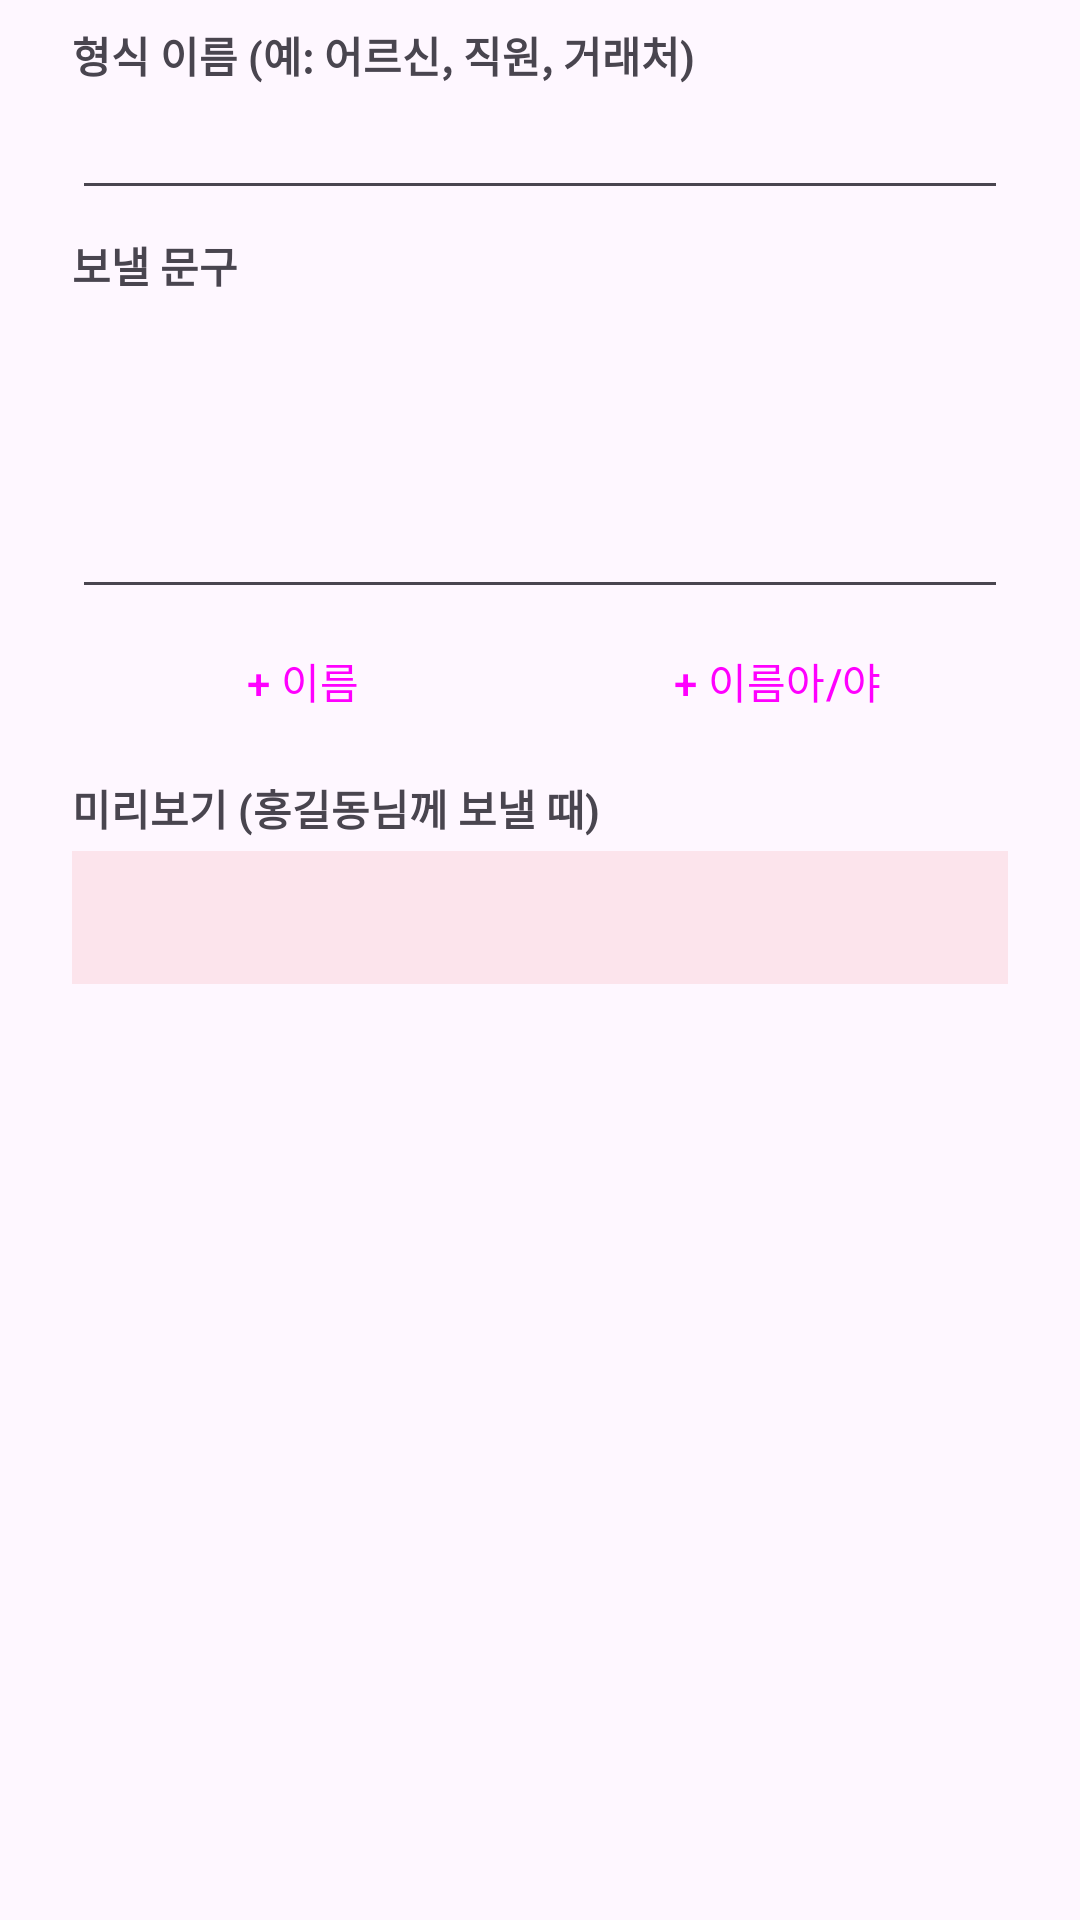

This screen was rendered from an Android layout file. Write that file and the resources it references.
<!-- AndroidManifest.xml: application theme Theme.SendWeddingSMS -->
<!-- res/layout/dialog_format.xml -->
<?xml version="1.0" encoding="utf-8"?>
<ScrollView xmlns:android="http://schemas.android.com/apk/res/android"
    android:layout_width="match_parent"
    android:layout_height="wrap_content">

    <LinearLayout
        android:layout_width="match_parent"
        android:layout_height="wrap_content"
        android:orientation="vertical"
        android:paddingHorizontal="24dp"
        android:paddingTop="8dp">

        <TextView
            android:layout_width="wrap_content"
            android:layout_height="wrap_content"
            android:text="형식 이름 (예: 어르신, 직원, 거래처)"
            android:textStyle="bold" />

        <EditText
            android:id="@+id/formatNameInput"
            android:layout_width="match_parent"
            android:layout_height="wrap_content"
            android:importantForAutofill="no"
            android:inputType="text" />

        <TextView
            android:layout_width="wrap_content"
            android:layout_height="wrap_content"
            android:layout_marginTop="8dp"
            android:text="보낼 문구"
            android:textStyle="bold" />

        <EditText
            android:id="@+id/formatTextInput"
            android:layout_width="match_parent"
            android:layout_height="wrap_content"
            android:gravity="top"
            android:importantForAutofill="no"
            android:inputType="textMultiLine|textCapSentences"
            android:minLines="4" />

        <include layout="@layout/dialog_placeholders" />

        <TextView
            android:layout_width="wrap_content"
            android:layout_height="wrap_content"
            android:layout_marginTop="8dp"
            android:text="미리보기 (홍길동님께 보낼 때)"
            android:textStyle="bold" />

        <TextView
            android:id="@+id/formatPreview"
            android:layout_width="match_parent"
            android:layout_height="wrap_content"
            android:layout_marginTop="4dp"
            android:layout_marginBottom="8dp"
            android:background="@color/pink_light"
            android:padding="12dp"
            android:textSize="15sp" />
    </LinearLayout>
</ScrollView>
<!-- res/layout/dialog_placeholders.xml (included above) -->
<?xml version="1.0" encoding="utf-8"?>
<merge xmlns:android="http://schemas.android.com/apk/res/android">
    <LinearLayout
        android:layout_width="match_parent"
        android:layout_height="wrap_content"
        android:orientation="horizontal">

        <Button
            android:id="@+id/insertName"
            style="@style/Widget.Material3.Button.TonalButton"
            android:layout_width="0dp"
            android:layout_height="wrap_content"
            android:layout_marginEnd="4dp"
            android:layout_weight="1"
            android:text="+ 이름" />

        <Button
            android:id="@+id/insertNameCall"
            style="@style/Widget.Material3.Button.TonalButton"
            android:layout_width="0dp"
            android:layout_height="wrap_content"
            android:layout_weight="1"
            android:text="+ 이름아/야" />
    </LinearLayout>
</merge>
<!-- resources referenced by this layout -->
<resources>
  <color name="pink_light">#FCE4EC</color>
  <style name="Theme.SendWeddingSMS" parent="Theme.Material3.Light.NoActionBar">
          <item name="colorPrimary">@color/pink</item>
          <item name="colorSecondaryContainer">@color/pink_light</item>
          <item name="android:statusBarColor">@color/pink</item>
      </style>
  <color name="pink">#D81B60</color>
</resources>
